Dataset: assets (GitHub, SirYorch/mobile-app-zernike-shape-signature). Classes: circle, square, triangle.

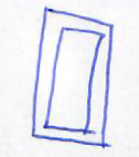
Label: square

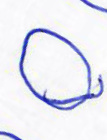
Label: circle

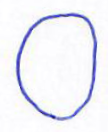
Label: circle

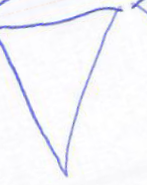
Label: triangle

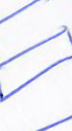
Label: square

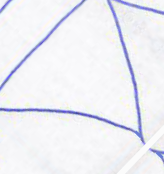
Label: triangle
